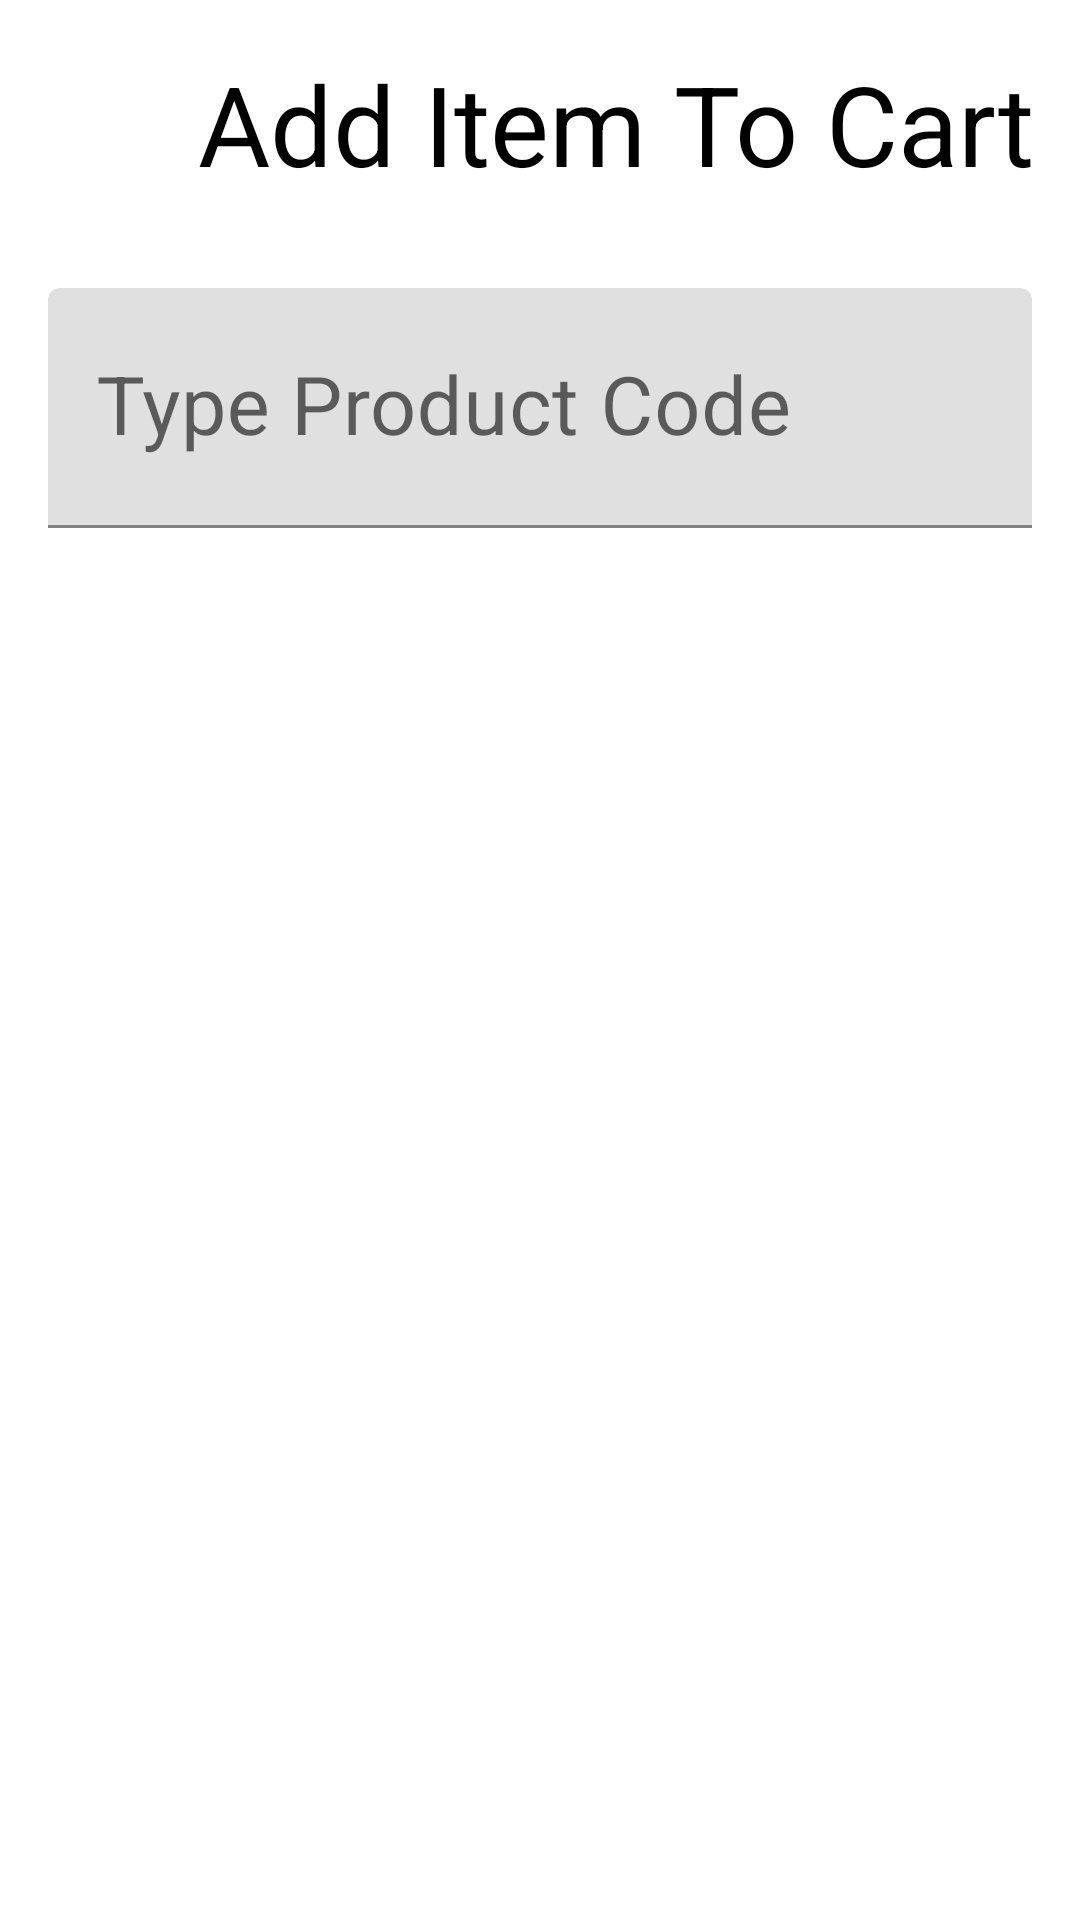

Produce the Android XML layout that renders to this screen, including the resource entries it uses.
<!-- AndroidManifest.xml: application theme Theme.FlashCart -->
<!-- res/layout/add_item_dialog.xml -->
<?xml version="1.0" encoding="utf-8"?>
<androidx.constraintlayout.widget.ConstraintLayout xmlns:android="http://schemas.android.com/apk/res/android"
    xmlns:app="http://schemas.android.com/apk/res-auto"
    android:layout_width="match_parent"
    android:layout_height="match_parent">

    <ImageView
        android:id="@+id/imageView5"
        android:layout_width="50dp"
        android:layout_height="50dp"
        android:layout_margin="16dp"
        android:src="@drawable/add_item_icon"
        app:layout_constraintStart_toStartOf="parent"
        app:layout_constraintTop_toTopOf="parent" />

    <TextView
        android:id="@+id/textView29"
        android:layout_width="wrap_content"
        android:layout_height="wrap_content"
        android:text="@string/add_item_to_cart"
        android:textColor="@color/black"
        android:textSize="37sp"
        app:layout_constraintBottom_toBottomOf="@+id/imageView5"
        app:layout_constraintEnd_toEndOf="parent"
        app:layout_constraintHorizontal_bias="0.0"
        app:layout_constraintStart_toEndOf="@+id/imageView5"
        app:layout_constraintTop_toTopOf="@+id/imageView5" />

    <com.google.android.material.textfield.TextInputLayout
        android:layout_width="0dp"
        android:layout_height="80dp"
        android:layout_marginVertical="30dp"
        android:layout_marginEnd="16dp"
        app:layout_constraintBottom_toBottomOf="parent"
        app:layout_constraintEnd_toEndOf="parent"
        app:layout_constraintStart_toStartOf="@+id/imageView5"
        app:layout_constraintTop_toBottomOf="@+id/textView29"
        app:layout_constraintVertical_bias="0.0">

        <com.google.android.material.textfield.TextInputEditText
            android:layout_width="match_parent"
            android:layout_height="match_parent"
            android:textSize="27sp"
            android:hint="@string/type_product_code"
            android:inputType="number"
            android:maxLines="1" />
    </com.google.android.material.textfield.TextInputLayout>

</androidx.constraintlayout.widget.ConstraintLayout>
<!-- resources referenced by this layout -->
<resources>
  <color name="black">#FF000000</color>
  <string name="add_item_to_cart">Add Item To Cart</string>
  <string name="type_product_code">Type Product Code</string>
  <style name="Theme.FlashCart" parent="Theme.MaterialComponents.DayNight.NoActionBar">
          
          <item name="colorPrimary">@color/blue</item>
          <item name="colorPrimaryVariant">@color/blue</item>
          <item name="colorOnPrimary">@color/white</item>
          
          <item name="colorSecondary">@color/teal_200</item>
          <item name="colorSecondaryVariant">@color/teal_700</item>
          <item name="colorOnSecondary">@color/black</item>
          
          <item name="android:statusBarColor">?attr/colorPrimaryVariant</item>
          
      </style>
  <color name="blue">#2196F3</color>
  <color name="white">#FFFFFFFF</color>
  <color name="teal_200">#FF03DAC5</color>
  <color name="teal_700">#FF018786</color>
</resources>
